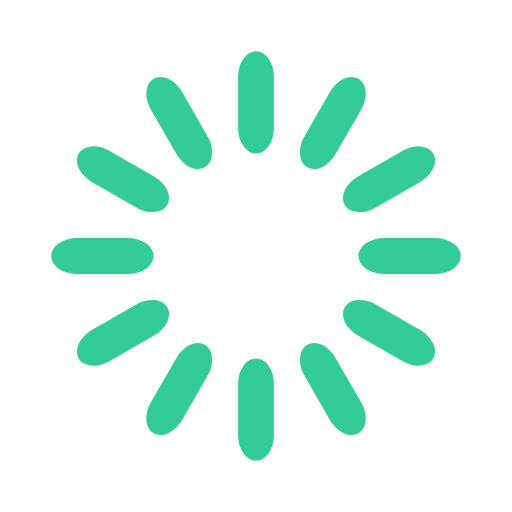
t = 0.00 s
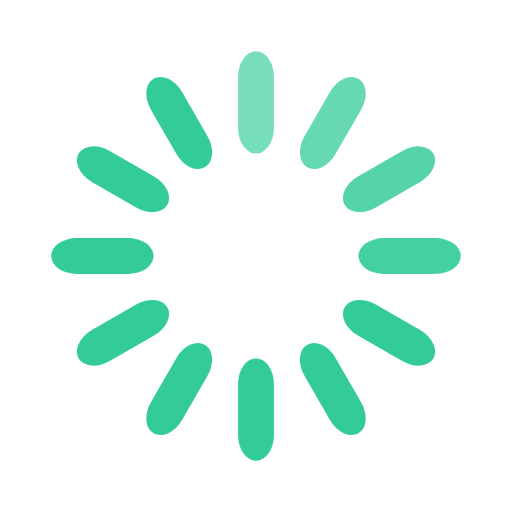
t = 0.33 s
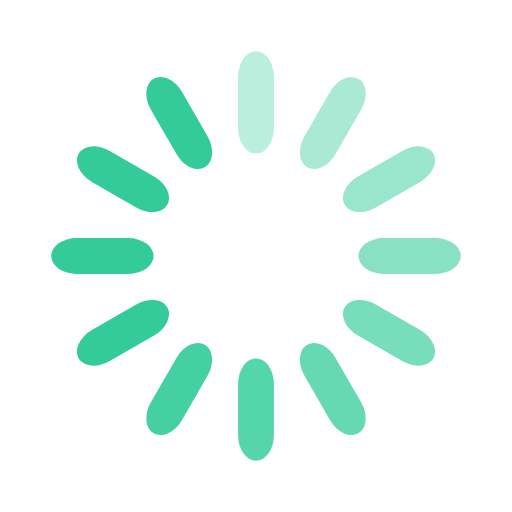
t = 0.67 s
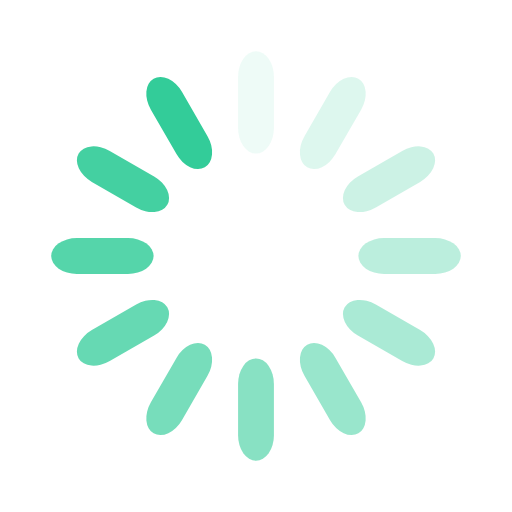
t = 0.92 s
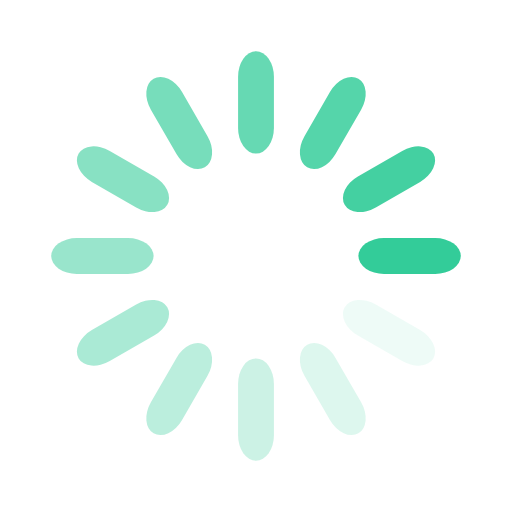
t = 1.25 s
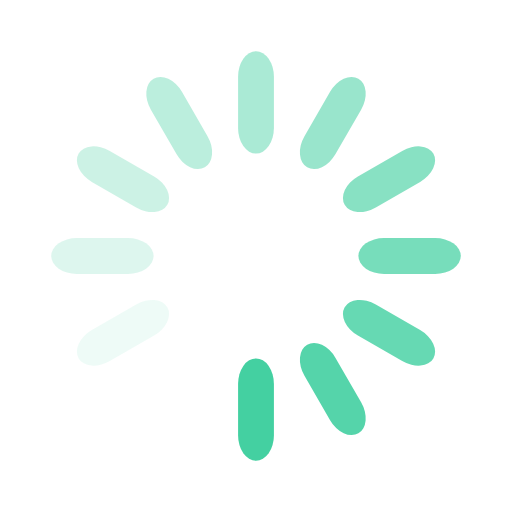
t = 1.58 s

The animated SVG that drew these frames (rendered in a browser with its animation timeline set to each time). Animation: 12 SMIL elements (animate=12); one cycle of 1.92 s, repeats indefinitely.

<svg width='120px' height='120px' xmlns="http://www.w3.org/2000/svg" viewBox="0 0 100 100" preserveAspectRatio="xMidYMid" class="uil-default"><rect x="0" y="0" width="100" height="100" fill="none" class="bk"></rect><rect  x='46.5' y='40' width='7' height='20' rx='5' ry='5' fill='#33cc99' transform='rotate(0 50 50) translate(0 -30)'>  <animate attributeName='opacity' from='1' to='0' dur='1s' begin='0s' repeatCount='indefinite'/></rect><rect  x='46.5' y='40' width='7' height='20' rx='5' ry='5' fill='#33cc99' transform='rotate(30 50 50) translate(0 -30)'>  <animate attributeName='opacity' from='1' to='0' dur='1s' begin='0.08333333333333333s' repeatCount='indefinite'/></rect><rect  x='46.5' y='40' width='7' height='20' rx='5' ry='5' fill='#33cc99' transform='rotate(60 50 50) translate(0 -30)'>  <animate attributeName='opacity' from='1' to='0' dur='1s' begin='0.16666666666666666s' repeatCount='indefinite'/></rect><rect  x='46.5' y='40' width='7' height='20' rx='5' ry='5' fill='#33cc99' transform='rotate(90 50 50) translate(0 -30)'>  <animate attributeName='opacity' from='1' to='0' dur='1s' begin='0.25s' repeatCount='indefinite'/></rect><rect  x='46.5' y='40' width='7' height='20' rx='5' ry='5' fill='#33cc99' transform='rotate(120 50 50) translate(0 -30)'>  <animate attributeName='opacity' from='1' to='0' dur='1s' begin='0.3333333333333333s' repeatCount='indefinite'/></rect><rect  x='46.5' y='40' width='7' height='20' rx='5' ry='5' fill='#33cc99' transform='rotate(150 50 50) translate(0 -30)'>  <animate attributeName='opacity' from='1' to='0' dur='1s' begin='0.4166666666666667s' repeatCount='indefinite'/></rect><rect  x='46.5' y='40' width='7' height='20' rx='5' ry='5' fill='#33cc99' transform='rotate(180 50 50) translate(0 -30)'>  <animate attributeName='opacity' from='1' to='0' dur='1s' begin='0.5s' repeatCount='indefinite'/></rect><rect  x='46.5' y='40' width='7' height='20' rx='5' ry='5' fill='#33cc99' transform='rotate(210 50 50) translate(0 -30)'>  <animate attributeName='opacity' from='1' to='0' dur='1s' begin='0.5833333333333334s' repeatCount='indefinite'/></rect><rect  x='46.5' y='40' width='7' height='20' rx='5' ry='5' fill='#33cc99' transform='rotate(240 50 50) translate(0 -30)'>  <animate attributeName='opacity' from='1' to='0' dur='1s' begin='0.6666666666666666s' repeatCount='indefinite'/></rect><rect  x='46.5' y='40' width='7' height='20' rx='5' ry='5' fill='#33cc99' transform='rotate(270 50 50) translate(0 -30)'>  <animate attributeName='opacity' from='1' to='0' dur='1s' begin='0.75s' repeatCount='indefinite'/></rect><rect  x='46.5' y='40' width='7' height='20' rx='5' ry='5' fill='#33cc99' transform='rotate(300 50 50) translate(0 -30)'>  <animate attributeName='opacity' from='1' to='0' dur='1s' begin='0.8333333333333334s' repeatCount='indefinite'/></rect><rect  x='46.5' y='40' width='7' height='20' rx='5' ry='5' fill='#33cc99' transform='rotate(330 50 50) translate(0 -30)'>  <animate attributeName='opacity' from='1' to='0' dur='1s' begin='0.9166666666666666s' repeatCount='indefinite'/></rect></svg>